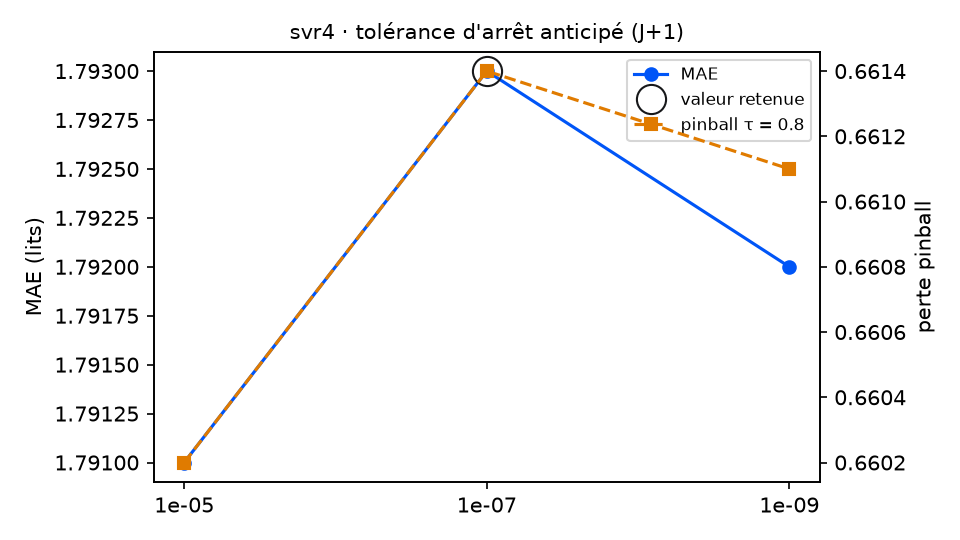

Data behind this chart, as committed beside it:
variante; MAE; RMSE; biais; pinball τ=0.8; couverture 90 %; temps (s); DM p (pinball τ=0.8); p Holm; vs choix retenu
tolerance = 1e-05; 1.791; 2.281; -0.079; 0.6602; 89.1; 3.3; 0.046; 0.092; équivalent
tolerance = 1e-07 (retenu); 1.793; 2.283; -0.079; 0.6614; 89.1; 8.9; ; ; — choix retenu
tolerance = 1e-09; 1.792; 2.283; -0.078; 0.6611; 89.1; 13.6; 0.3373; 0.3373; équivalent
